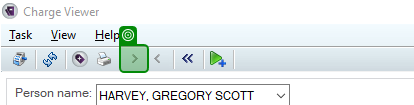
Task: ProcessName: ChargeLineRendering
Workflow: CloseAllApplications

Step 1: check the push button 'Toggle*' (cschargeviewer.exe)

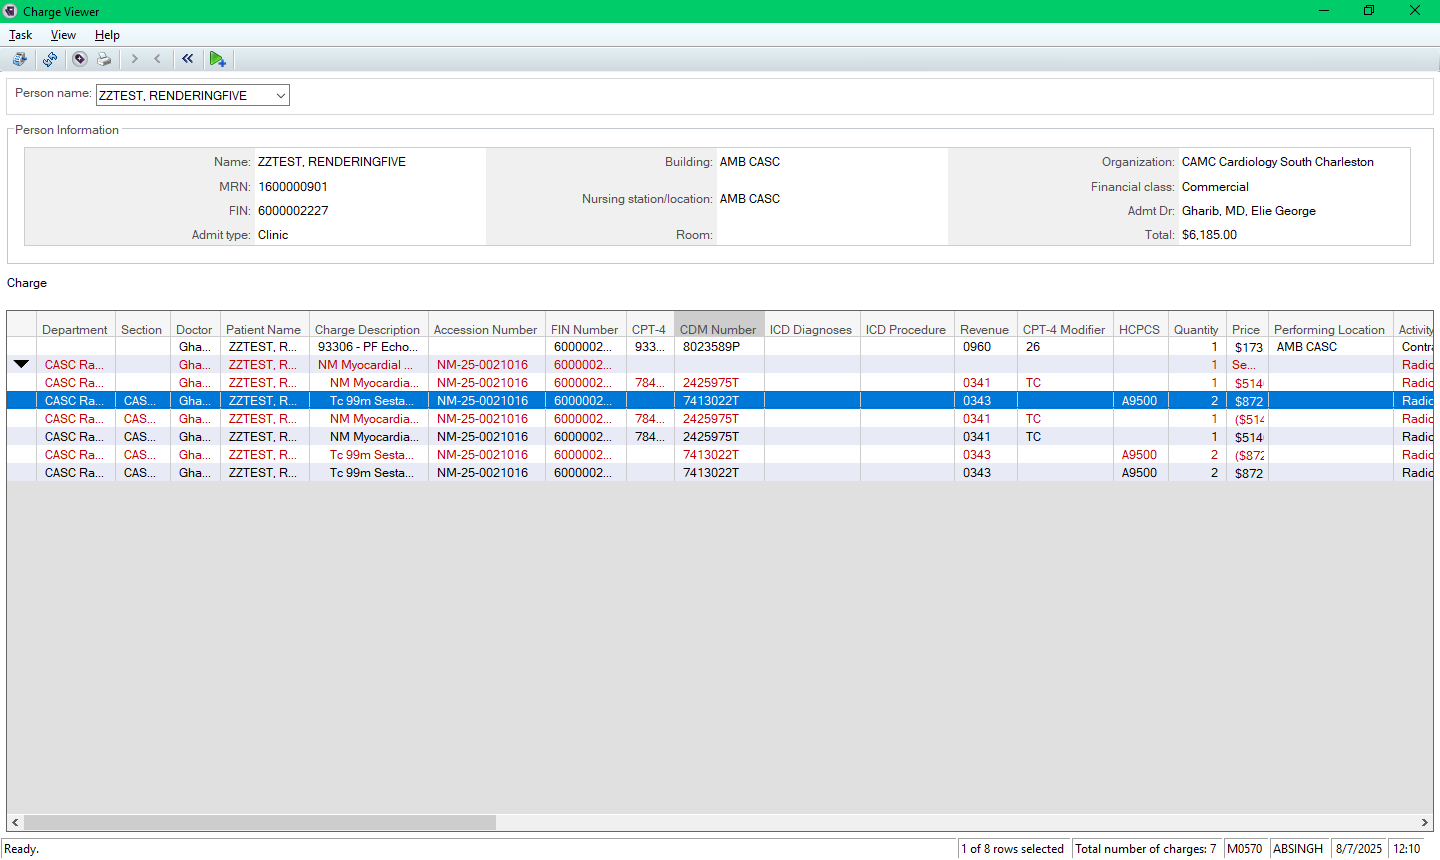
Step 2: Charge Viewer on 'frmApplication' (cschargeviewer.exe)

Step 3: click on the menu item 'Task' (cschargeviewer.exe) (no picture)

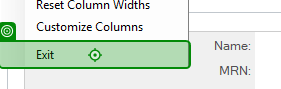
Step 4: click on the menu item 'Exit' (cschargeviewer.exe)
